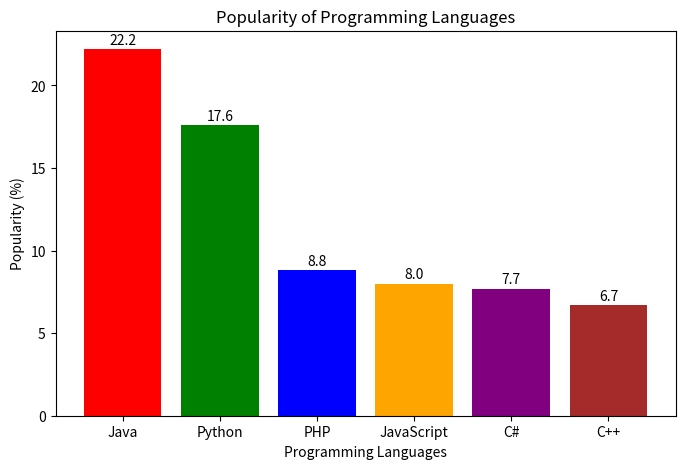

Write the Python code that produced this figure.
import matplotlib.pyplot as plt

# Data
languages = ['Java', 'Python', 'PHP', 'JavaScript', 'C#', 'C++']
popularity = [22.2, 17.6, 8.8, 8.0, 7.7, 6.7]

# Different colors for each bar
colors = ['red', 'green', 'blue', 'orange', 'purple', 'brown']

# Create bar chart
plt.figure(figsize=(8, 5))
plt.bar(languages, popularity, color=colors)

# Add title and labels
plt.title('Popularity of Programming Languages')
plt.xlabel('Programming Languages')
plt.ylabel('Popularity (%)')

# Display values on bars
for i, value in enumerate(popularity):
    plt.text(i, value + 0.3, str(value), ha='center')

plt.show()
